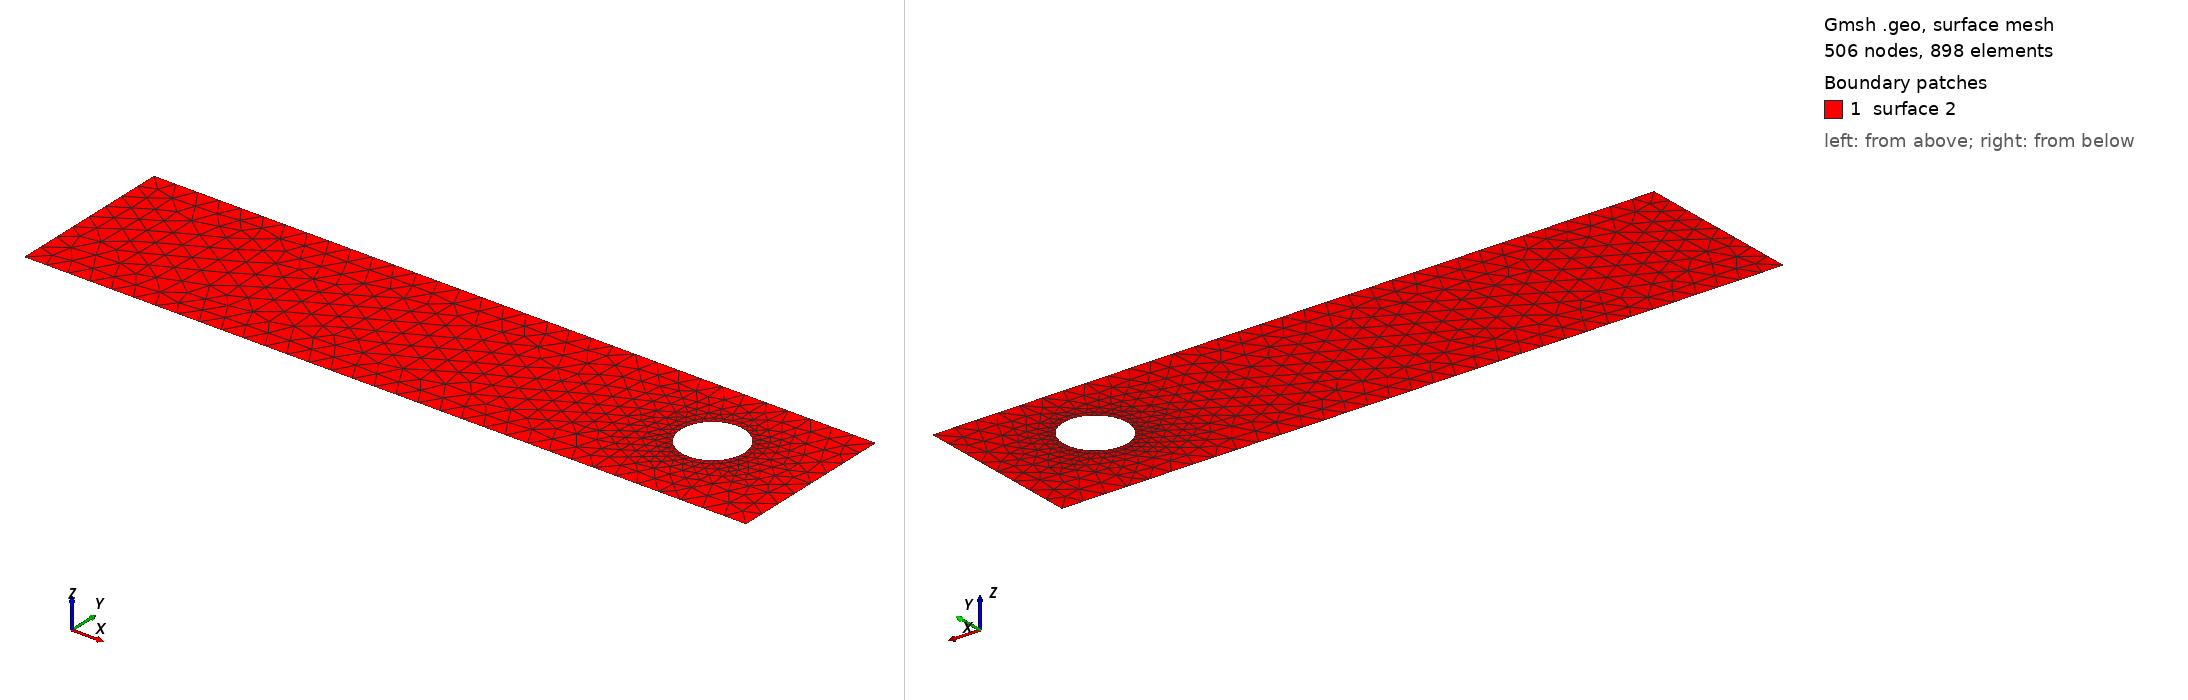

Gmsh geometry script, surface-meshed: 506 nodes, 898 surface elements. Boundary patches (legend numbers): 1 surface 2. Left view from above one corner, right view from below the opposite corner. The script declares no physical surfaces, so the legend lists its geometric surfaces. The drawing asked Gmsh for element sizes between 1% and 20% of the model's largest extent; the script's own settings can give other sizes.

=== cad_108.geo (drawn) ===
//+
SetFactory("OpenCASCADE");
//+
Point(1) = {0.940292, -3.672935, 0.000000, 1.000000};
//+
Point(2) = {33.278511, -3.672935, 0.000000, 1.000000};
//+
Point(3) = {33.278511, 3.889627, 0.000000, 1.000000};
//+
Point(4) = {0.940292, 3.889627, 0.000000, 1.000000};
//+
Line(1) = {4, 1};
//+
Line(2) = {1, 2};
//+
Line(3) = {2, 3};
//+
Line(4) = {3, 4};
//+
Curve Loop(1) = {1, 2, 3, 4};
//+
Point(6) = {30.009836, 0.464397, 0.000000, 0.141526};
//+
Point(5) = {28.594580, 0.464397, 0.000000, 0.141526};
//+
Point(7) = {27.886952, 1.690045, 0.000000, 0.141526};
//+
Point(8) = {27.886952, -0.761250, 0.000000, 0.141526};
//+
Ellipse(5) = {6, 5, 7, 7};
//+
Ellipse(6) = {7, 5, 8, 8};
//+
Ellipse(7) = {8, 5, 6, 6};
//+
Curve Loop(2) = {5, 6, 7};
//+
Plane Surface(2) = {1, 2};
//+
Physical Curve("INFLOW", 100) = {1};
//+
Physical Curve("OUTFLOW", 101) = {3};
//+
Physical Curve("WALL_BOUNDARY", 102) = {2, 4};
//+
Physical Curve("OBSTACLE", 103) = {5, 6, 7};
